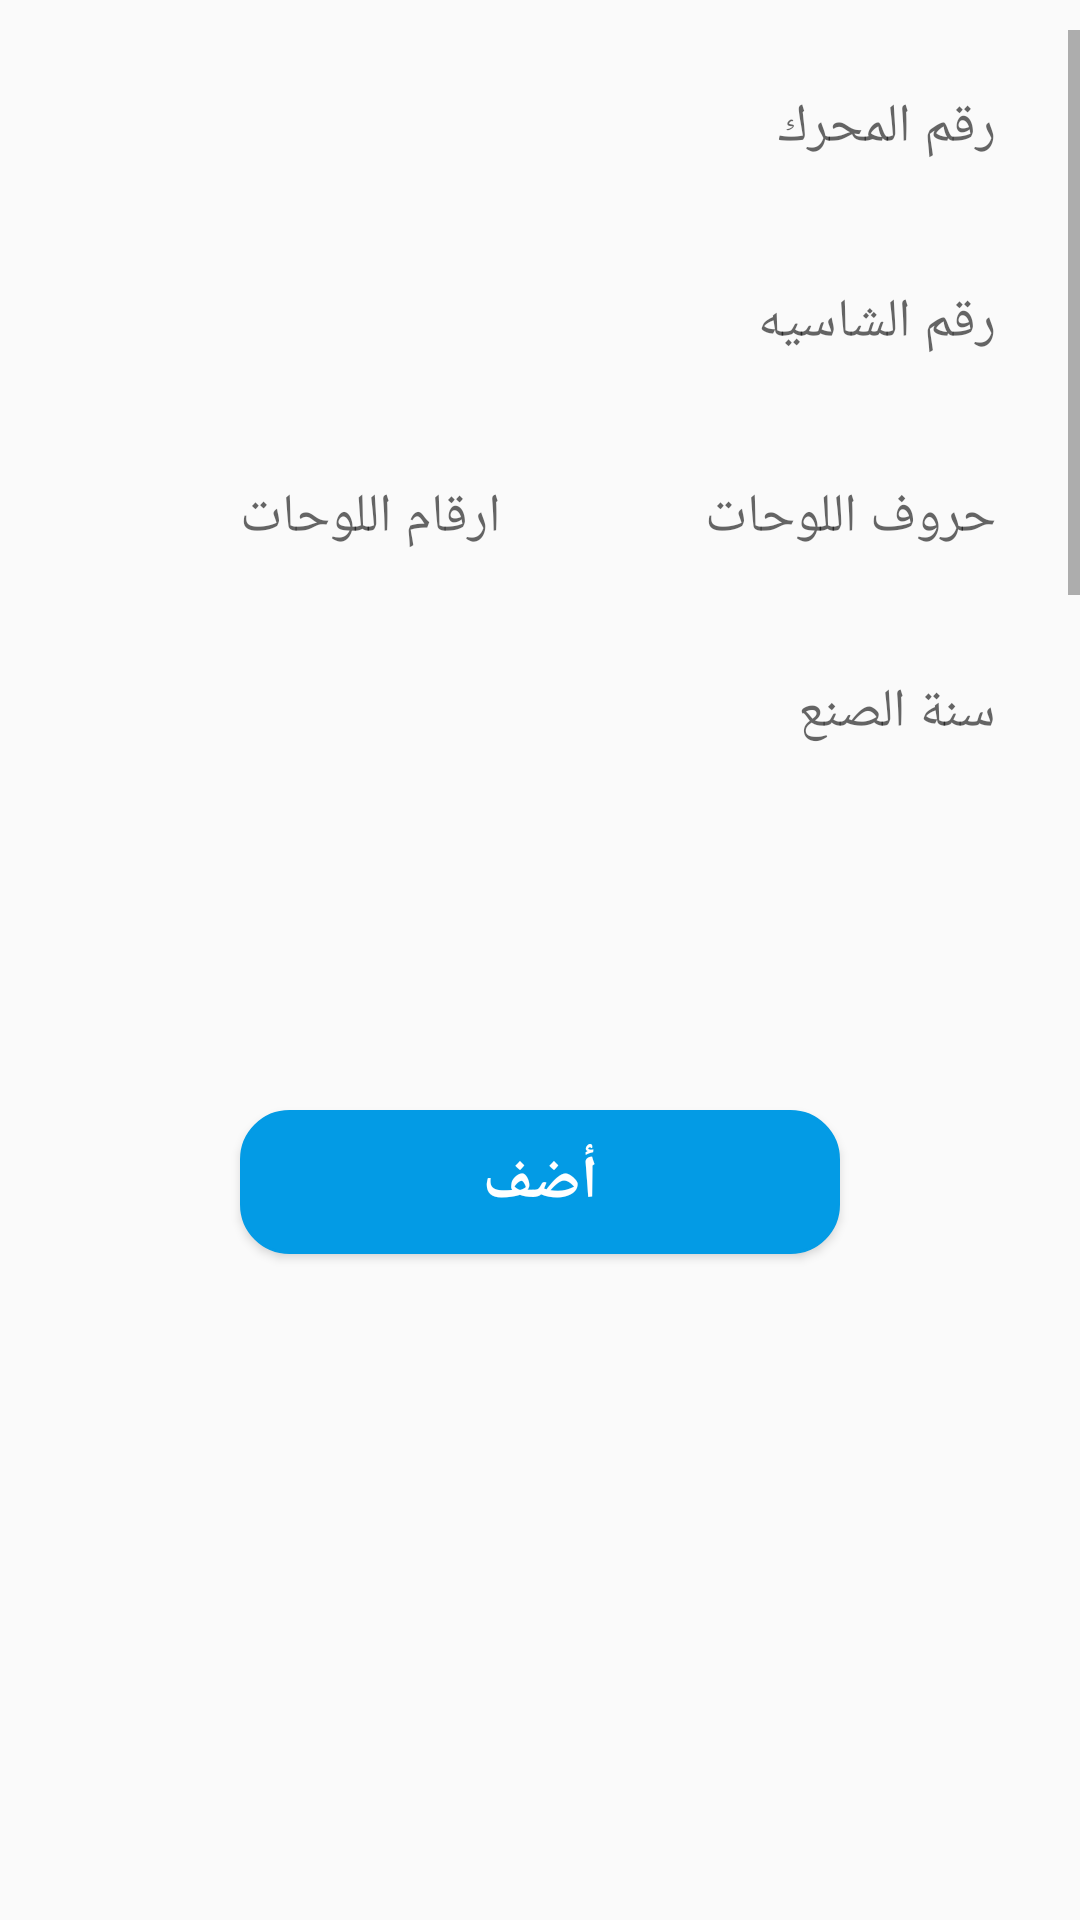

This screen was rendered from an Android layout file. Write that file and the resources it references.
<!-- AndroidManifest.xml: application theme AppTheme -->
<!-- res/layout/activity_add.xml -->
<?xml version="1.0" encoding="utf-8"?>
<LinearLayout xmlns:android="http://schemas.android.com/apk/res/android"
              android:orientation="vertical"
              android:layout_width="match_parent"
              android:layout_height="match_parent">

    <ScrollView
        android:layout_width="match_parent"
        android:layout_height="350dp"
        android:layout_marginTop="10dp">

        <LinearLayout
            android:layout_width="match_parent"
            android:layout_height="wrap_content"
            android:layout_marginLeft="10dp"
            android:layout_marginRight="10dp"
            android:orientation="vertical">

            <EditText
                android:id="@+id/carengineedittext"
                android:layout_width="match_parent"
                android:layout_height="45dp"
                android:layout_margin="10dp"
                android:inputType="number"
                android:textDirection="rtl"
                android:background="@drawable/roundedframebold"
                android:hint="رقم المحرك"
                android:padding="8dp"/>


            <EditText
                android:id="@+id/carchassisedittext"
                android:layout_width="match_parent"
                android:inputType="number"
                android:layout_height="45dp"
                android:layout_margin="10dp"
                android:textDirection="rtl"
                android:background="@drawable/roundedframebold"
                android:hint="رقم الشاسيه"
                android:padding="8dp"/>

            <LinearLayout
                android:layout_width="match_parent"
                android:layout_height="45dp"
                android:layout_margin="10dp"
                android:orientation="horizontal">

                <EditText
                    android:id="@+id/carnumberedittext2"
                    android:layout_width="0dp"
                    android:layout_weight="1"
                    android:layout_height="45dp"
                    android:layout_marginEnd="5dp"
                    android:inputType="textPhonetic"
                    android:padding="8dp"
                    android:textDirection="rtl"
                    android:background="@drawable/roundedframebold"
                    android:hint="ارقام اللوحات"/>

                <EditText
                    android:id="@+id/carnumberedittext"
                    android:layout_width="0dp"
                    android:layout_weight="1"
                    android:layout_height="45dp"
                    android:layout_marginStart="5dp"
                    android:padding="8dp"
                    android:textDirection="rtl"
                    android:background="@drawable/roundedframebold"
                    android:hint="حروف اللوحات"/>


            </LinearLayout>



            <EditText
                android:id="@+id/carmodeledittext"
                android:layout_width="match_parent"
                android:inputType="number"
                android:layout_height="45dp"
                android:layout_margin="10dp"
                android:textDirection="rtl"
                android:background="@drawable/roundedframebold"
                android:hint="سنة الصنع"
                android:padding="8dp"/>

            <Spinner
                android:id="@+id/carcolorspinner"
                android:layout_width="match_parent"
                android:layout_height="45dp"
                android:layout_margin="10dp"
                android:textDirection="rtl"
                android:background="@drawable/roundedframebold"/>

            <Spinner
                android:id="@+id/carcylindersspinner"
                android:layout_width="match_parent"
                android:layout_height="45dp"
                android:layout_margin="10dp"
                android:textDirection="rtl"
                android:background="@drawable/roundedframebold"/>

            <Spinner
                android:id="@+id/carmakerspinner"
                android:layout_width="match_parent"
                android:layout_height="45dp"
                android:layout_margin="10dp"
                android:background="@drawable/roundedframebold"/>

            <Spinner
                android:id="@+id/carbrandspinner"
                android:layout_width="match_parent"
                android:layout_height="45dp"
                android:layout_margin="10dp"
                android:background="@drawable/roundedframebold"/>

            <Spinner
                android:id="@+id/fueltypespinner"
                android:layout_width="match_parent"
                android:layout_height="45dp"
                android:layout_margin="10dp"
                android:background="@drawable/roundedframebold"/>

            <Spinner
                android:id="@+id/belongstopinner"
                android:layout_width="match_parent"
                android:layout_height="45dp"
                android:layout_margin="10dp"
                android:background="@drawable/roundedframebold"/>

        </LinearLayout>


    </ScrollView>

    <Button
        android:id="@+id/addbutton"
        android:layout_width="200dp"
        android:layout_height="wrap_content"
        android:background="@drawable/roundedtext3curve"
        android:text="أضف"
        android:textSize="20sp"
        android:textColor="#FFF"
        android:textStyle="bold"
        android:layout_marginTop="10dp"
        android:padding="10dp"
        android:layout_gravity="center"/>


</LinearLayout>
<!-- resources referenced by this layout -->
<resources>
  <!-- drawable roundedtext3curve (drawable) -->
  <?xml version="1.0" encoding="UTF-8"?>
  <shape
      xmlns:android="http://schemas.android.com/apk/res/android">
      <solid
          android:color="#039BE5"/>
  
      <stroke
          android:width="1dp"
          android:color="#039BE5"/>
  
      
  
      <padding
          android:left="1dp"
          android:top="1dp"
          android:right="1dp"
          android:bottom="1dp"/>
  
      <corners
          android:bottomRightRadius="16dp"
          android:bottomLeftRadius="16dp"
          android:topLeftRadius="16dp"
          android:topRightRadius="16dp"/>
  </shape>
  <style name="AppTheme" parent="Theme.AppCompat.Light.NoActionBar">
          
          <item name="colorPrimary">@color/colorPrimary</item>
          <item name="colorPrimaryDark">@color/colorPrimaryDark</item>
          <item name="colorAccent">@color/colorAccent</item>
      </style>
  <color name="colorPrimary">#29B6F6</color>
  <color name="colorPrimaryDark">#039BE5</color>
  <color name="colorAccent">#0D47A1</color>
</resources>
